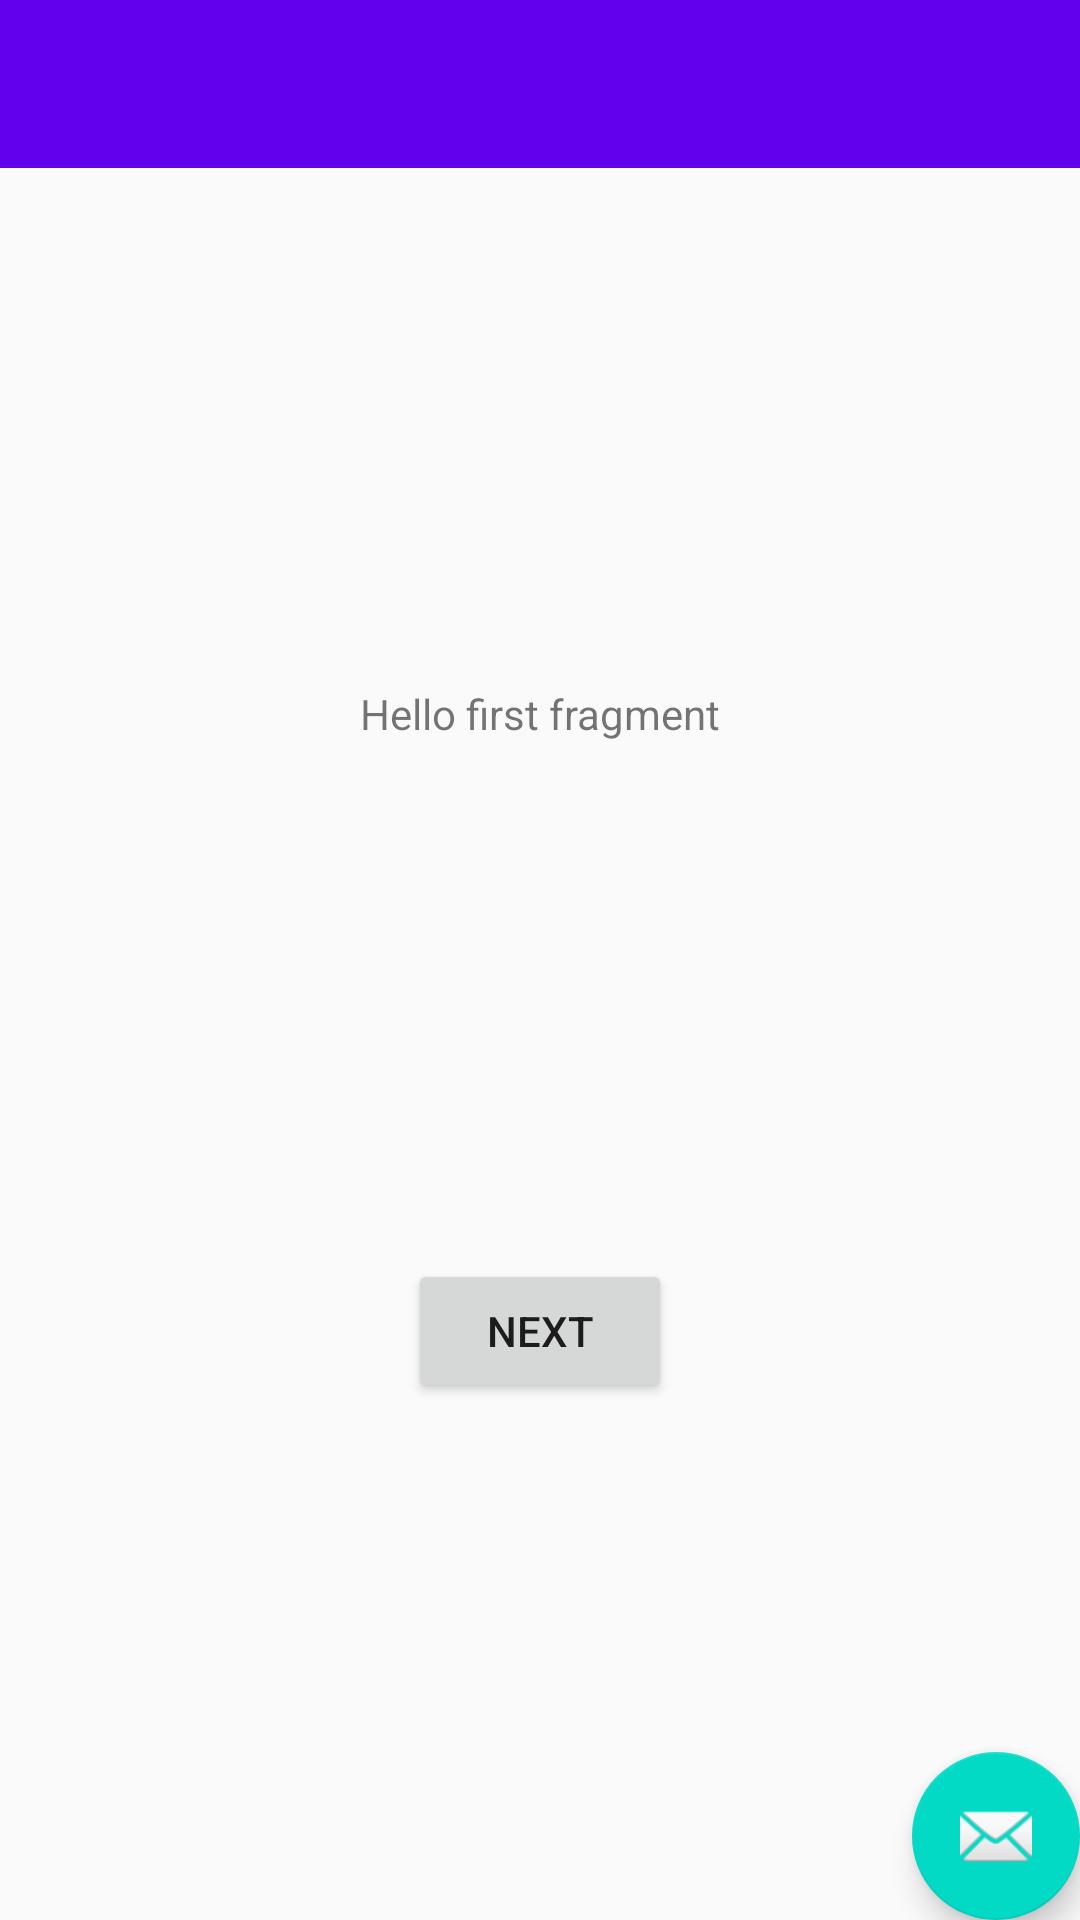

Produce the Android XML layout that renders to this screen, including the resource entries it uses.
<!-- AndroidManifest.xml: application theme AppTheme -->
<!-- res/layout/fragment_first.xml -->
<?xml version="1.0" encoding="utf-8"?>
<layout
    xmlns:android="http://schemas.android.com/apk/res/android"
    xmlns:app="http://schemas.android.com/apk/res-auto"
    xmlns:tools="http://schemas.android.com/tools"
    tools:context=".FirstFragment">
    <data>
        <variable
            name="viewModel"
            type="com.example.suppy.ChatsViewModel" />
    </data>
    <androidx.constraintlayout.widget.ConstraintLayout
        android:layout_width="match_parent"
        android:layout_height="match_parent">

        <com.google.android.material.appbar.AppBarLayout
            android:id="@+id/appBarLayout"
            android:layout_width="match_parent"
            android:layout_height="wrap_content"
            android:theme="@style/AppTheme.AppBarOverlay"
            app:layout_constraintEnd_toEndOf="parent"
            app:layout_constraintStart_toStartOf="parent"
            app:layout_constraintTop_toTopOf="parent">

            <androidx.appcompat.widget.Toolbar
                android:id="@+id/toolbar"
                android:layout_width="match_parent"
                android:layout_height="?attr/actionBarSize"
                android:background="?attr/colorPrimary"
                app:popupTheme="@style/AppTheme.PopupOverlay" />

        </com.google.android.material.appbar.AppBarLayout>

        <TextView
            android:id="@+id/textview_first"
            android:layout_width="wrap_content"
            android:layout_height="wrap_content"
            android:text="@string/hello_first_fragment"
            app:layout_constraintBottom_toTopOf="@id/button_first"
            app:layout_constraintEnd_toEndOf="parent"
            app:layout_constraintStart_toStartOf="parent"
            app:layout_constraintTop_toBottomOf="@+id/appBarLayout" />

        <Button
            android:id="@+id/button_first"
            android:layout_width="wrap_content"
            android:layout_height="wrap_content"
            android:text="@string/next"
            app:layout_constraintBottom_toBottomOf="parent"
            app:layout_constraintEnd_toEndOf="parent"
            app:layout_constraintStart_toStartOf="parent"
            app:layout_constraintTop_toBottomOf="@id/textview_first" />

        <com.google.android.material.floatingactionbutton.FloatingActionButton
            android:id="@+id/fab"
            android:layout_width="wrap_content"
            android:layout_height="wrap_content"
            android:layout_gravity="bottom|end"
            android:layout_margin="@dimen/fab_margin"
            app:layout_constraintBottom_toBottomOf="parent"
            app:layout_constraintEnd_toEndOf="parent"
            app:srcCompat="@android:drawable/ic_dialog_email" />
    </androidx.constraintlayout.widget.ConstraintLayout>
</layout>
<!-- resources referenced by this layout -->
<resources>
  <string name="hello_first_fragment">Hello first fragment</string>
  <string name="next">Next</string>
  <style name="AppTheme.AppBarOverlay" parent="ThemeOverlay.AppCompat.Dark.ActionBar" />
  <style name="AppTheme.PopupOverlay" parent="ThemeOverlay.AppCompat.Light" />
  <style name="AppTheme" parent="Theme.AppCompat.Light.DarkActionBar">
          
          <item name="colorPrimary">@color/colorPrimary</item>
          <item name="colorPrimaryDark">@color/colorPrimaryDark</item>
          <item name="colorAccent">@color/colorAccent</item>
      </style>
  <!-- not gathered from this repository: default colours our renderer supplied (Android Studio template values) -->
  <color name="colorPrimary">#FF6200EE</color>
  <color name="colorPrimaryDark">#FF3700B3</color>
  <color name="colorAccent">#FF03DAC5</color>
</resources>
